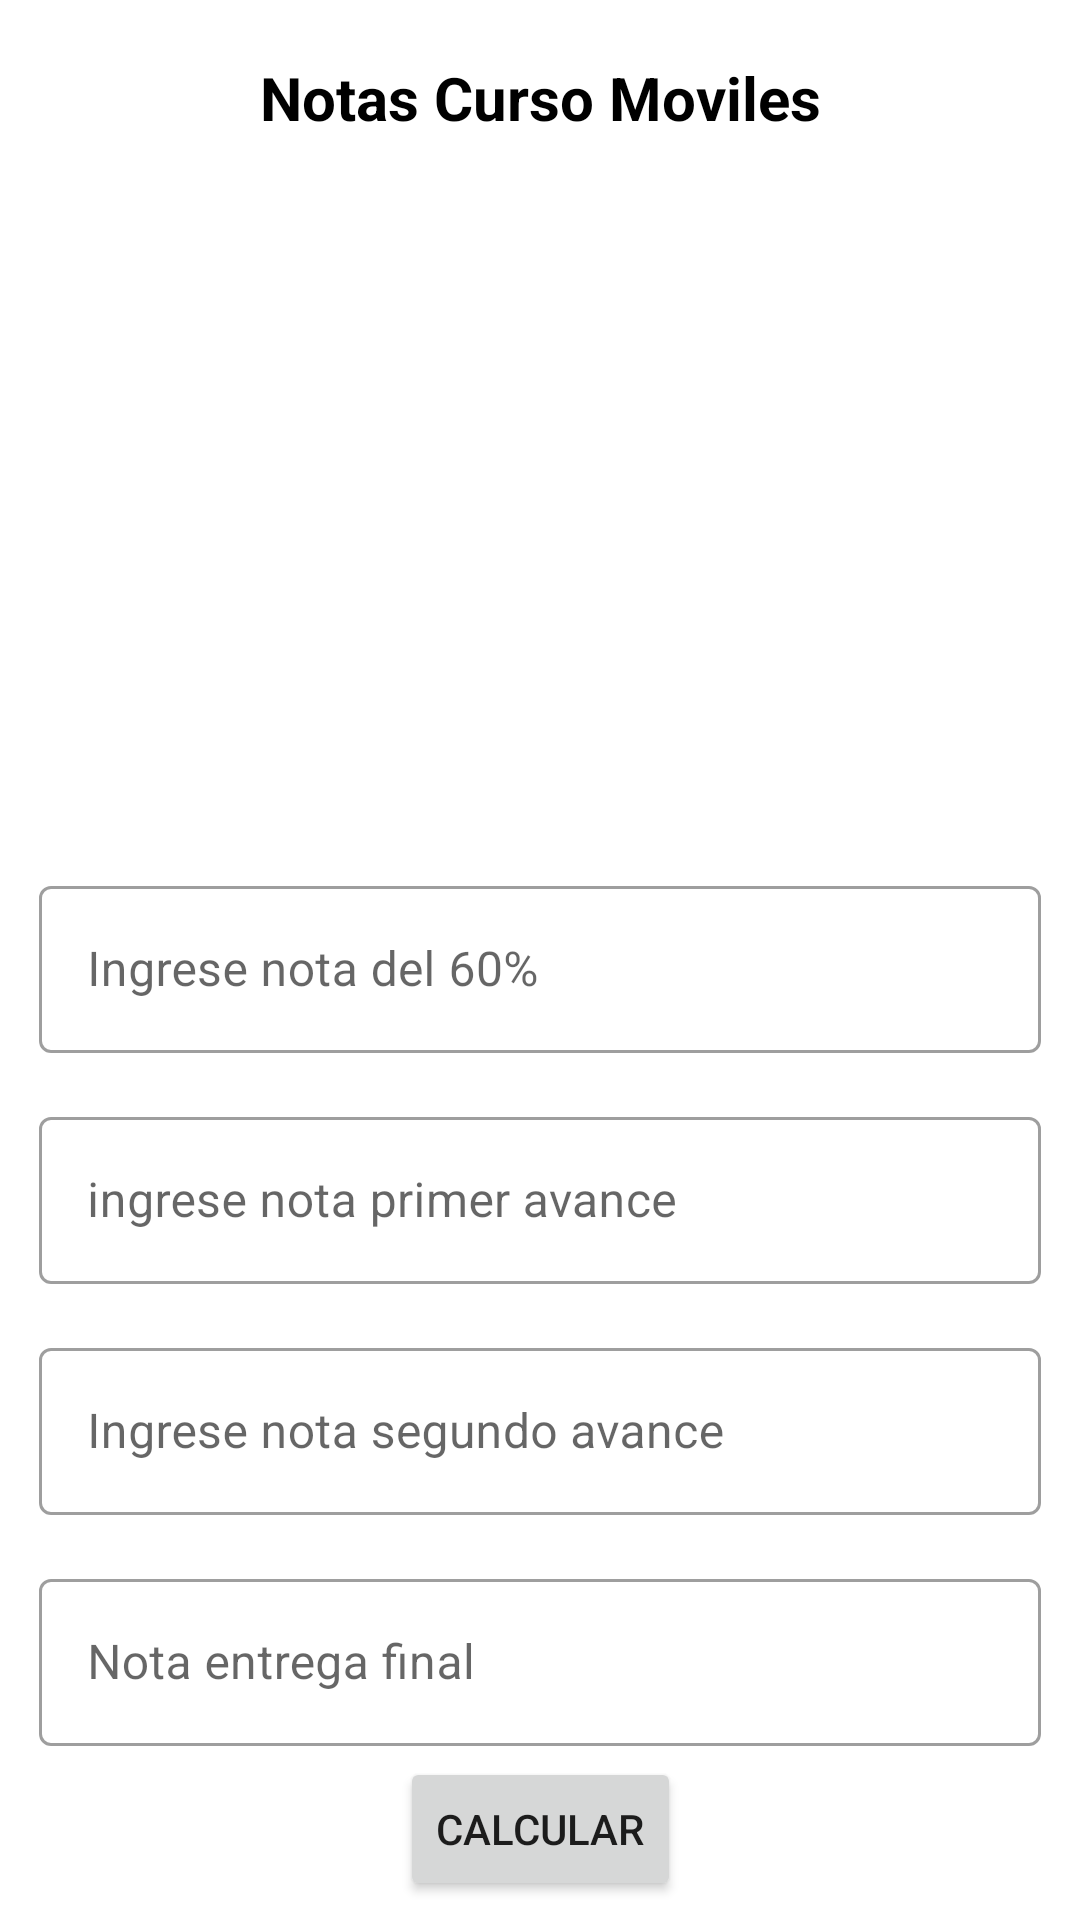

Reconstruct the res/layout file that produces this screen, plus the resources it refers to.
<!-- AndroidManifest.xml: application theme Theme.NotasDesarrolloMovil -->
<!-- res/layout/activity_main.xml -->
<?xml version="1.0" encoding="utf-8"?>
<androidx.constraintlayout.widget.ConstraintLayout xmlns:android="http://schemas.android.com/apk/res/android"
    xmlns:app="http://schemas.android.com/apk/res-auto"
    xmlns:tools="http://schemas.android.com/tools"
    android:layout_width="match_parent"
    android:layout_height="match_parent"
    android:padding="3dp"
    android:paddingStart="3dp"
    android:paddingTop="3dp"
    android:paddingEnd="3dp"
    android:paddingBottom="3dp"
    tools:context=".ui.MainActivity">

    <TextView
        android:id="@+id/titlt_text_view"
        android:layout_width="wrap_content"
        android:layout_height="wrap_content"
        android:layout_marginTop="16dp"
        android:text="@string/title"
        android:textColor="@color/black"
        android:textSize="20sp"
        android:textStyle="bold"
        app:layout_constraintEnd_toEndOf="parent"
        app:layout_constraintStart_toStartOf="parent"
        app:layout_constraintTop_toTopOf="parent" />

    <ImageView
        android:id="@+id/icon_image_view"
        android:layout_width="200dp"
        android:layout_height="200dp"
        android:layout_marginTop="12dp"
        android:contentDescription="@string/app_name"
        app:layout_constraintEnd_toEndOf="parent"
        app:layout_constraintHorizontal_bias="0.497"
        app:layout_constraintStart_toStartOf="parent"
        app:layout_constraintTop_toBottomOf="@+id/titlt_text_view"
        app:srcCompat="@drawable/notas" />

    <com.google.android.material.textfield.TextInputLayout
        android:id="@+id/nota_60_text_input_loyout"
        style="@style/Widget.MaterialComponents.TextInputLayout.OutlinedBox"
        android:layout_width="0dp"
        android:layout_height="wrap_content"
        android:layout_marginStart="10dp"
        android:layout_marginTop="32dp"
        android:layout_marginEnd="10dp"
        app:endIconMode="clear_text"
        app:layout_constraintEnd_toEndOf="parent"
        app:layout_constraintStart_toStartOf="parent"
        app:layout_constraintTop_toBottomOf="@+id/icon_image_view">

        <com.google.android.material.textfield.TextInputEditText
            android:id="@+id/nota_60_edit_text"
            android:layout_width="match_parent"
            android:layout_height="wrap_content"
            android:hint="@string/ingrese_nota_del_60"
            android:inputType="numberDecimal"
            app:helperText="@string/helper_text"
            app:helperTextEnabled="true"
            tools:ignore="TextContrastCheck,VisualLintTextFieldSize" />
    </com.google.android.material.textfield.TextInputLayout>

    <com.google.android.material.textfield.TextInputLayout
        style="@style/Widget.MaterialComponents.TextInputLayout.OutlinedBox"
        android:id="@+id/nota_7_text_input_loyout"
        android:layout_width="0dp"
        android:layout_height="wrap_content"
        android:layout_marginStart="10dp"
        android:layout_marginTop="16dp"
        android:layout_marginEnd="10dp"
        app:layout_constraintEnd_toEndOf="parent"
        app:layout_constraintStart_toStartOf="parent"
        app:layout_constraintTop_toBottomOf="@+id/nota_60_text_input_loyout">

        <com.google.android.material.textfield.TextInputEditText
            android:id="@+id/nota_7_edit_text"
            android:layout_width="match_parent"
            android:layout_height="wrap_content"
            android:hint="@string/ingrese_nota_primer_avance"
            android:inputType="numberDecimal"
            app:helperText="@string/helper_text"
            app:helperTextEnabled="true"
            tools:ignore="TextContrastCheck,VisualLintTextFieldSize" />
    </com.google.android.material.textfield.TextInputLayout>

    <com.google.android.material.textfield.TextInputLayout
        style="@style/Widget.MaterialComponents.TextInputLayout.OutlinedBox"
        android:id="@+id/nota_8_text_input_loyout"
        android:layout_width="0dp"
        android:layout_height="wrap_content"
        android:layout_marginStart="10dp"
        android:layout_marginTop="16dp"
        android:layout_marginEnd="10dp"
        app:layout_constraintEnd_toEndOf="parent"
        app:layout_constraintStart_toStartOf="parent"
        app:layout_constraintTop_toBottomOf="@+id/nota_7_text_input_loyout">

        <com.google.android.material.textfield.TextInputEditText
            android:id="@+id/nota_8_edit_text"
            android:layout_width="match_parent"
            android:layout_height="wrap_content"
            android:hint="@string/ingrese_nota_segundo_avance"
            android:inputType="numberDecimal"
            app:helperText="@string/helper_text"
            app:helperTextEnabled="true"
            tools:ignore="TextContrastCheck,VisualLintTextFieldSize" />
    </com.google.android.material.textfield.TextInputLayout>

    <com.google.android.material.textfield.TextInputLayout
        style="@style/Widget.MaterialComponents.TextInputLayout.OutlinedBox"
        android:id="@+id/nota_final_text_input_loyout"
        android:layout_width="0dp"
        android:layout_height="wrap_content"
        android:layout_marginStart="10dp"
        android:layout_marginTop="16dp"
        android:layout_marginEnd="10dp"
        app:layout_constraintEnd_toEndOf="parent"
        app:layout_constraintStart_toStartOf="parent"
        app:layout_constraintTop_toBottomOf="@+id/nota_8_text_input_loyout">

        <com.google.android.material.textfield.TextInputEditText
            android:id="@+id/nota_final_edit_text"
            android:layout_width="match_parent"
            android:layout_height="wrap_content"
            android:hint="@string/nota_entrega_final"
            android:inputType="numberDecimal"
            app:helperText="@string/helper_text"
            app:helperTextEnabled="true"
            tools:ignore="TextContrastCheck,VisualLintTextFieldSize" />
    </com.google.android.material.textfield.TextInputLayout>

    <Button
        android:id="@+id/calcular_button"
        android:layout_width="wrap_content"
        android:layout_height="wrap_content"
        android:text="@string/calcular"
        app:layout_constraintBottom_toBottomOf="parent"
        app:layout_constraintEnd_toEndOf="parent"
        app:layout_constraintStart_toStartOf="parent"
        app:layout_constraintTop_toBottomOf="@+id/nota_final_text_input_loyout" />

    <TextView
        android:id="@+id/textView2"
        android:layout_width="wrap_content"
        android:layout_height="wrap_content"
        app:layout_constraintBottom_toBottomOf="parent"
        app:layout_constraintEnd_toEndOf="parent"
        app:layout_constraintStart_toStartOf="parent"
        app:layout_constraintTop_toBottomOf="@+id/calcular_button" />
</androidx.constraintlayout.widget.ConstraintLayout>
<!-- resources referenced by this layout -->
<resources>
  <string name="app_name">Notas Curso Moviles</string>
  <string name="calcular">Calcular</string>
  <string name="helper_text">*obligatorio</string>
  <string name="ingrese_nota_del_60">Ingrese nota del 60%</string>
  <string name="ingrese_nota_primer_avance">ingrese nota primer avance</string>
  <string name="ingrese_nota_segundo_avance">Ingrese nota segundo avance</string>
  <string name="nota_entrega_final">Nota entrega final</string>
  <string name="title">Notas Curso Moviles</string>
  <style name="Theme.NotasDesarrolloMovil" parent="Theme.MaterialComponents.DayNight.DarkActionBar">
          
          <item name="colorPrimary">#3A3C45</item>
          <item name="colorPrimaryVariant">#262230</item>
          <item name="colorOnPrimary">@color/white</item>
          
          <item name="colorSecondary">#0040FD</item>
          <item name="colorSecondaryVariant">#4759B8</item>
          <item name="colorOnSecondary">@color/black</item>
          
          <item name="android:statusBarColor">?attr/colorPrimaryVariant</item>
          
      </style>
  <!-- not gathered from this repository: default colours our renderer supplied (Android Studio template values) -->
  <color name="black">#FF000000</color>
  <color name="white">#FFFFFFFF</color>
</resources>
